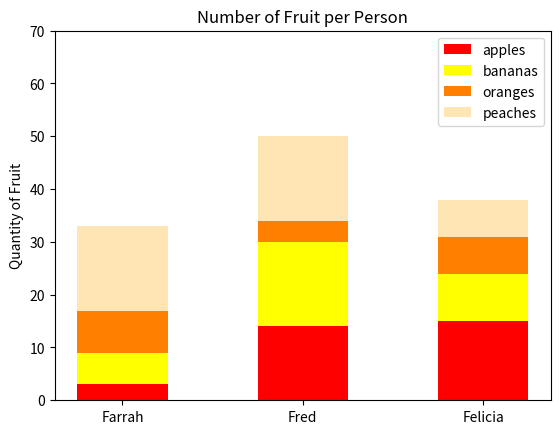

Reproduce this figure in Python.
#!/usr/bin/env python3
import numpy as np
import matplotlib.pyplot as plt

np.random.seed(5)
fruit = np.random.randint(0, 20, (4, 3))

index = ('Farrah', 'Fred', 'Felicia')
width = 0.5

apples = fruit[0]
bananas = fruit[1]
oranges = fruit[2]
peaches = fruit[3]

plt.bar(index, apples, width, color='red', label='apples')
plt.bar(index, bananas, width, color='yellow', bottom=apples, label='bananas')
plt.bar(index, oranges, width, color='#ff8000', bottom=list(map(lambda x, y:
        x + y, apples, bananas)), label='oranges')
plt.bar(index, peaches, width, color='#ffe5b4', bottom=list(map(lambda x, y, z:
        x + y + z, apples, bananas, oranges)), label='peaches')
# another way: bottom=[x+y for x,y in zip(apples, bananas)]

plt.ylabel('Quantity of Fruit')
plt.yticks(np.arange(0, 80, step=10))
plt.title("Number of Fruit per Person")
plt.legend()
plt.show()
